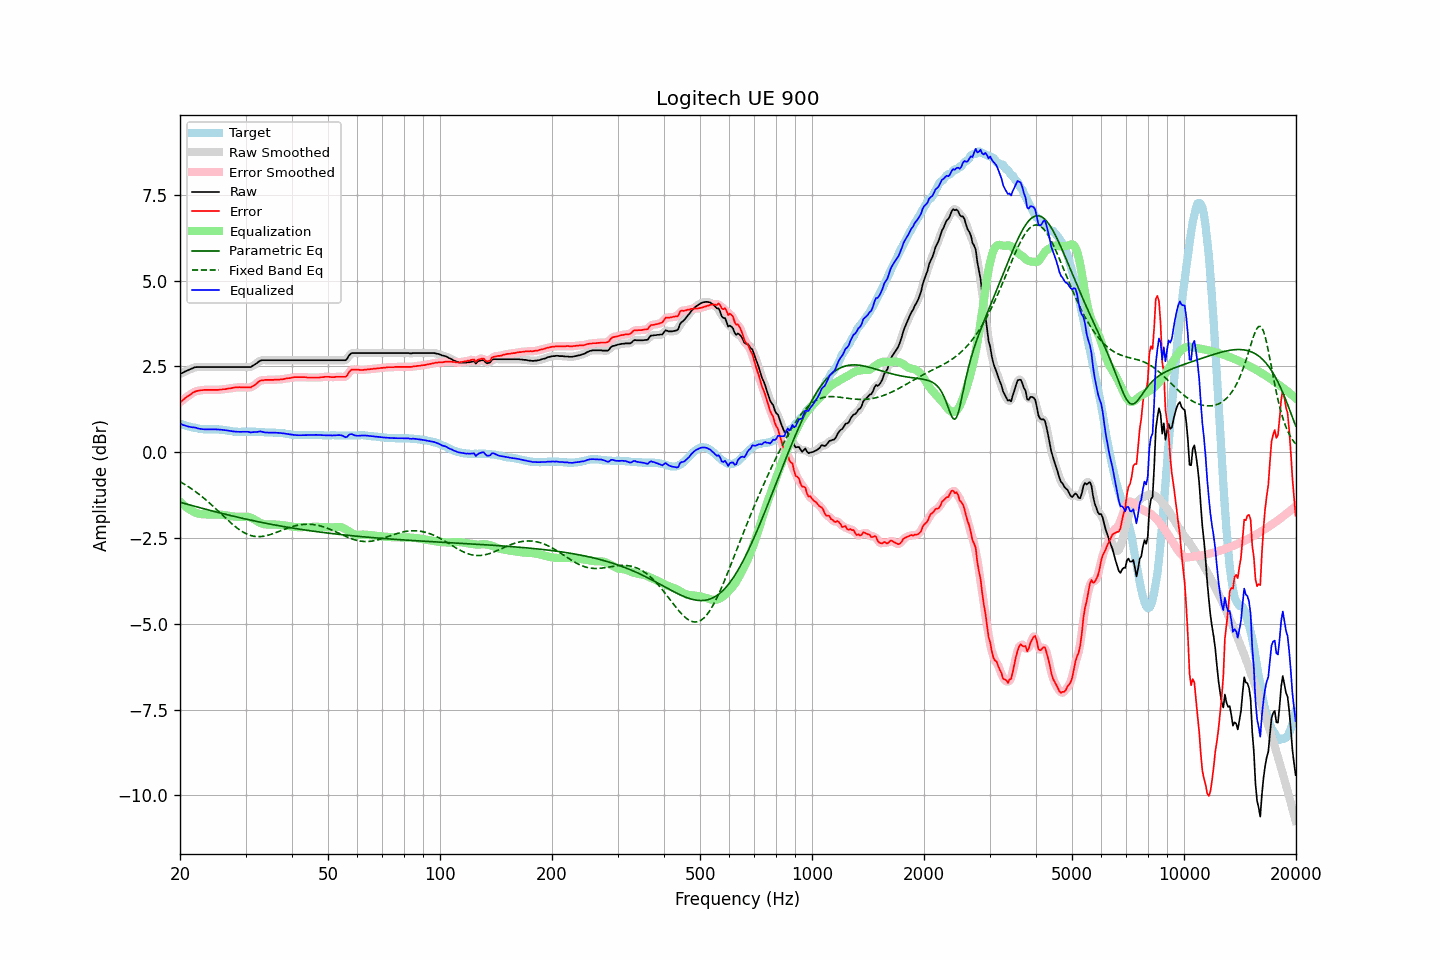

Values plotted in this chart, from the file beside it:
frequency, raw, error, smoothed, error_smoothed, equalization, parametric_eq, fixed_band_eq, equalized_raw, equalized_smoothed, target
20.00, 2.28, 1.45, 2.28, 1.45, -1.44, -1.46, -0.86, 0.84, 0.83, 0.82
20.20, 2.30, 1.48, 2.30, 1.49, -1.49, -1.47, -0.89, 0.81, 0.81, 0.81
20.40, 2.32, 1.53, 2.32, 1.53, -1.53, -1.49, -0.92, 0.79, 0.79, 0.79
20.61, 2.35, 1.56, 2.35, 1.56, -1.57, -1.50, -0.94, 0.78, 0.77, 0.78
20.81, 2.37, 1.61, 2.37, 1.60, -1.61, -1.51, -0.97, 0.76, 0.76, 0.76
21.02, 2.39, 1.63, 2.39, 1.63, -1.64, -1.53, -1.00, 0.75, 0.75, 0.75
21.23, 2.41, 1.66, 2.41, 1.67, -1.67, -1.54, -1.03, 0.74, 0.74, 0.74
21.44, 2.43, 1.70, 2.43, 1.70, -1.70, -1.55, -1.06, 0.73, 0.73, 0.73
21.66, 2.45, 1.73, 2.45, 1.73, -1.73, -1.56, -1.10, 0.72, 0.72, 0.71
21.87, 2.47, 1.76, 2.47, 1.76, -1.75, -1.58, -1.13, 0.72, 0.72, 0.71
22.09, 2.48, 1.77, 2.48, 1.77, -1.77, -1.59, -1.16, 0.71, 0.71, 0.70
22.31, 2.48, 1.78, 2.48, 1.79, -1.78, -1.60, -1.20, 0.69, 0.70, 0.69
22.54, 2.48, 1.79, 2.48, 1.80, -1.80, -1.61, -1.23, 0.68, 0.68, 0.68
22.76, 2.48, 1.80, 2.48, 1.80, -1.80, -1.63, -1.27, 0.67, 0.67, 0.67
22.99, 2.48, 1.80, 2.48, 1.81, -1.81, -1.64, -1.31, 0.67, 0.67, 0.67
23.22, 2.48, 1.81, 2.48, 1.81, -1.81, -1.65, -1.35, 0.67, 0.67, 0.66
23.45, 2.48, 1.81, 2.48, 1.81, -1.81, -1.66, -1.39, 0.66, 0.66, 0.66
23.69, 2.48, 1.81, 2.48, 1.82, -1.82, -1.68, -1.43, 0.66, 0.66, 0.66
23.92, 2.48, 1.81, 2.48, 1.81, -1.82, -1.69, -1.47, 0.66, 0.66, 0.66
24.16, 2.48, 1.81, 2.48, 1.81, -1.82, -1.70, -1.51, 0.66, 0.66, 0.66
24.40, 2.48, 1.81, 2.48, 1.81, -1.81, -1.71, -1.55, 0.66, 0.66, 0.66
24.65, 2.48, 1.81, 2.48, 1.81, -1.81, -1.73, -1.60, 0.66, 0.66, 0.66
24.89, 2.48, 1.81, 2.48, 1.81, -1.82, -1.74, -1.64, 0.66, 0.66, 0.66
25.14, 2.48, 1.81, 2.48, 1.82, -1.82, -1.75, -1.68, 0.66, 0.66, 0.66
25.39, 2.48, 1.82, 2.48, 1.82, -1.82, -1.76, -1.73, 0.66, 0.66, 0.66
25.65, 2.48, 1.82, 2.48, 1.82, -1.82, -1.77, -1.77, 0.66, 0.66, 0.65
25.91, 2.48, 1.82, 2.48, 1.83, -1.83, -1.78, -1.82, 0.65, 0.65, 0.65
26.16, 2.48, 1.83, 2.48, 1.83, -1.83, -1.80, -1.86, 0.65, 0.65, 0.64
26.43, 2.48, 1.83, 2.48, 1.84, -1.84, -1.81, -1.90, 0.64, 0.64, 0.64
26.69, 2.48, 1.84, 2.48, 1.84, -1.84, -1.82, -1.95, 0.63, 0.63, 0.63
26.96, 2.48, 1.85, 2.48, 1.85, -1.85, -1.83, -1.99, 0.63, 0.63, 0.62
27.23, 2.48, 1.85, 2.48, 1.86, -1.86, -1.84, -2.03, 0.62, 0.62, 0.62
27.50, 2.48, 1.86, 2.48, 1.87, -1.87, -1.85, -2.08, 0.61, 0.61, 0.61
27.77, 2.48, 1.87, 2.48, 1.87, -1.87, -1.86, -2.12, 0.60, 0.60, 0.60
28.05, 2.48, 1.88, 2.48, 1.88, -1.88, -1.88, -2.16, 0.60, 0.60, 0.59
28.33, 2.48, 1.88, 2.48, 1.89, -1.88, -1.89, -2.19, 0.60, 0.60, 0.59
28.62, 2.48, 1.88, 2.48, 1.89, -1.89, -1.90, -2.23, 0.59, 0.59, 0.59
28.90, 2.48, 1.89, 2.48, 1.89, -1.89, -1.91, -2.26, 0.59, 0.59, 0.58
29.19, 2.48, 1.88, 2.48, 1.89, -1.89, -1.92, -2.29, 0.59, 0.59, 0.59
29.48, 2.48, 1.88, 2.48, 1.89, -1.88, -1.93, -2.32, 0.60, 0.60, 0.59
29.78, 2.48, 1.88, 2.48, 1.88, -1.88, -1.94, -2.35, 0.60, 0.60, 0.59
30.08, 2.48, 1.88, 2.48, 1.88, -1.88, -1.95, -2.37, 0.60, 0.60, 0.59
30.38, 2.48, 1.88, 2.48, 1.88, -1.88, -1.96, -2.39, 0.60, 0.59, 0.59
30.68, 2.48, 1.88, 2.48, 1.88, -1.89, -1.97, -2.41, 0.59, 0.59, 0.59
30.99, 2.48, 1.88, 2.49, 1.89, -1.91, -1.98, -2.43, 0.57, 0.58, 0.59
31.30, 2.51, 1.91, 2.51, 1.91, -1.93, -1.99, -2.44, 0.58, 0.58, 0.59
31.61, 2.54, 1.94, 2.53, 1.94, -1.95, -2.00, -2.45, 0.59, 0.58, 0.59
31.93, 2.57, 1.97, 2.57, 1.98, -1.98, -2.01, -2.46, 0.59, 0.59, 0.59
32.24, 2.60, 2.02, 2.60, 2.02, -2.01, -2.02, -2.46, 0.59, 0.59, 0.58
32.57, 2.64, 2.05, 2.64, 2.05, -2.04, -2.03, -2.46, 0.60, 0.60, 0.58
32.89, 2.67, 2.08, 2.66, 2.08, -2.06, -2.04, -2.46, 0.61, 0.60, 0.58
33.22, 2.68, 2.09, 2.68, 2.09, -2.08, -2.05, -2.46, 0.60, 0.59, 0.58
33.55, 2.68, 2.09, 2.68, 2.10, -2.10, -2.06, -2.45, 0.58, 0.58, 0.58
33.89, 2.68, 2.10, 2.68, 2.10, -2.10, -2.07, -2.44, 0.57, 0.57, 0.57
34.23, 2.68, 2.10, 2.68, 2.10, -2.11, -2.08, -2.43, 0.57, 0.57, 0.57
34.57, 2.68, 2.10, 2.68, 2.11, -2.11, -2.09, -2.42, 0.57, 0.57, 0.57
34.92, 2.68, 2.10, 2.68, 2.10, -2.11, -2.10, -2.40, 0.57, 0.57, 0.57
35.27, 2.68, 2.10, 2.68, 2.11, -2.11, -2.11, -2.39, 0.57, 0.57, 0.57
35.62, 2.68, 2.10, 2.68, 2.11, -2.11, -2.11, -2.37, 0.57, 0.57, 0.57
35.97, 2.68, 2.11, 2.68, 2.11, -2.11, -2.12, -2.36, 0.57, 0.57, 0.56
... 635 more rows
